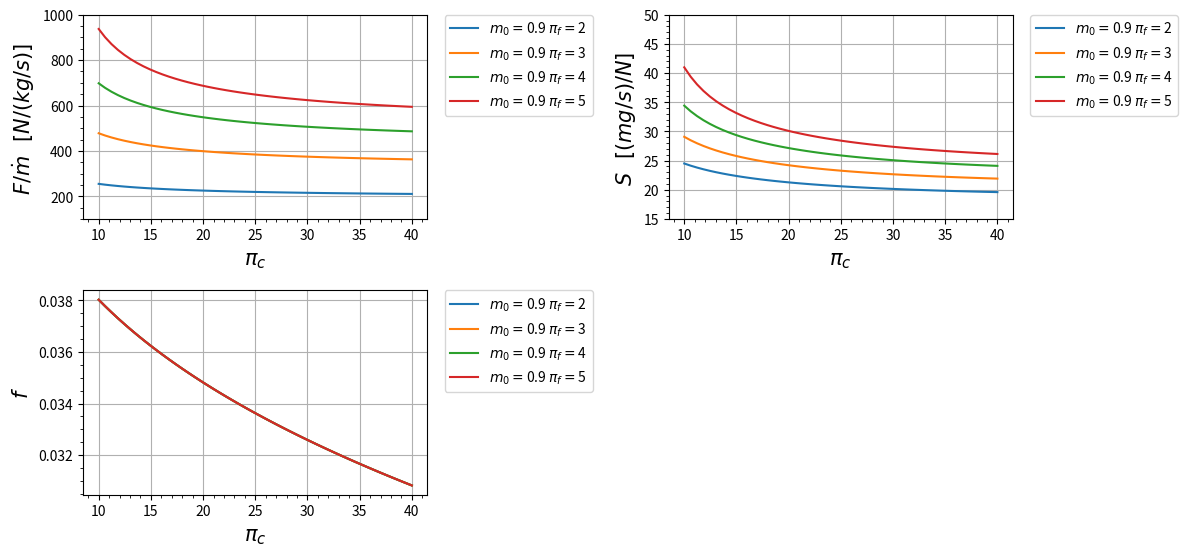

The script that saved this image:
import matplotlib.pyplot as plt
import numpy as np

class Turbofan_mist_real:
    def __init__(self):
        s = 1

    def R_c(self):
        r_c = ((gamma_c-1)/(gamma_c))*(c_pc)
        return r_c
    
    def R_t(self):
        r_t = ((gamma_t-1)/(gamma_t))*(c_pt)
        return r_t

    def R_ab(self):
        r_ab = ((gamma_ab-1)/(gamma_ab))*(c_pab)
        return r_ab

    def A_0(self):
        a_0 = (gamma_c*self.R_c()*t_0)**(0.5)
        return a_0
    
    def V_0(self):
        v_0 = self.A_0()*m_0
        return v_0
    
    def Tau_de_r(self):
        tau_r = 1 + (((gamma_c - 1)/(2))*(m_0**2))
        return tau_r
    
    def Pi_de_r(self):
        pi_r = (self.Tau_de_r())**((gamma_c)/(gamma_c-1))
        return pi_r
    
    def Pi_de_d(self):
        if m_0 <= 1:
            n_r = 1
        else:
            n_r = 1 - (0.075*((m_0-1)**1.35))

        pi_d = pi_dmax*n_r
        return pi_d
    
    def Tau_de_lambida(self):
        tau_lambida = (t_t4*c_pt)/(t_0*c_pc)
        return tau_lambida
    
    def Tau_de_lambida_AB(self):
        tau_lambida_ab = (t_t7*c_pab)/(t_0*c_pc)
        return tau_lambida_ab
    
    def Tau_de_c(self):
        tau_c = pi_c**((gamma_c-1)/(gamma_c*e_c))
        return tau_c
    
    def N_de_c(self):
        n_c = (((pi_c)**((gamma_c-1)/(gamma_c)))-1)/(self.Tau_de_c()-1)
        return n_c
    
    def Tau_de_f(self):
        tau_f = pi_f**((gamma_c-1)/(gamma_c*e_f))
        return tau_f
    
    def N_de_f(self):
        n_f = (((pi_f)**((gamma_c-1)/(gamma_c)))-1)/(self.Tau_de_f()-1)
        return n_f
    
    def F(self):
        f = (self.Tau_de_lambida() - (self.Tau_de_r()*self.Tau_de_c()))/(((n_b*h_pr)/(c_pc*t_0))-self.Tau_de_lambida())
        return f
    
    def Alpha(self):
        alpha = (((n_m)*(1+self.F())*((self.Tau_de_lambida())/(self.Tau_de_r()))*(1-(((pi_f)/(pi_c*pi_b))**((e_t*(gamma_t-1))/(gamma_t)))))-(self.Tau_de_c())+(1))/(self.Tau_de_f()-1)
        return alpha
    
    def Tau_de_t(self):
        tau_t = 1 - (((1)/(n_m*(1+self.F())))*((self.Tau_de_r())/(self.Tau_de_lambida()))*(self.Tau_de_c() - 1 + (self.Alpha()*(self.Tau_de_f()-1))))
        return tau_t
    
    def Pi_de_t(self):
        pi_t = self.Tau_de_t()**((gamma_t)/((gamma_t-1)*e_t))
        return pi_t
    
    def N_de_t(self):
        n_t = (1-self.Tau_de_t())/(1-(self.Tau_de_t()**(1/e_t)))
        return n_t
    
    def P_t16IP_16(self):
        p_t16Ip_16 = (pi_f)/(pi_c*pi_b*self.Pi_de_t())
        return p_t16Ip_16
    
    def M_16(self):
        m_16 = (((2)/(gamma_t-1))*((((self.P_t16IP_16())*((1+(((gamma_t-1)/(2))*((m_6)**(2))))**((gamma_t)/(gamma_t-1))))**((gamma_c-1)/(gamma_c)))-1))**(0.5)
        return m_16
    
    def Alpha_l(self):
        alpha_l = (self.Alpha())/(1+self.F())
        return alpha_l
    
    def C_p6a(self):
        c_p6a = (c_pt+(self.Alpha_l()*c_pc))/(1+self.Alpha_l())
        return c_p6a
    
    def R_6a(self):
        r_6a = (self.R_t()+(self.Alpha_l()*self.R_c()))/(1+self.Alpha_l())
        return r_6a
    
    def Gamma_6a(self):
        gamma_6a = (self.C_p6a())/(self.C_p6a()-self.R_6a())
        return gamma_6a
    
    def T_t16IT_6(self):
        t_t16It_t6 = (t_0*self.Tau_de_r()*self.Tau_de_f())/(t_t4*self.Tau_de_t())
        return t_t16It_t6
    
    def Tau_de_M(self):
        tau_m = ((c_pt)/(self.C_p6a()))*((1+(self.Alpha_l()*((c_pc)/(c_pt))*(self.T_t16IT_6())))/(1+self.Alpha_l()))
        return tau_m
    
    def Fluxo_6(self):
        fluxo_6 = ((m_6**2)*(1+(((gamma_t-1)/(2))*(m_6**2))))/((1+(gamma_t*(m_6**2)))**2)
        return fluxo_6
    
    def Fluxo_16(self):
        fluxo_16 = ((self.M_16()**2)*(1+(((gamma_c-1)/(2))*(self.M_16()**2))))/((1+(gamma_c*(self.M_16()**2)))**2)
        return fluxo_16
    
    def Fluxo_6a(self):
        fluxo_6a = (((1+self.Alpha_l())/(((1)/(self.Fluxo_6()**(0.5)))+(self.Alpha_l()*(((self.R_c()/self.R_t())*((gamma_t)/(gamma_c))*((self.T_t16IT_6())/(self.Fluxo_16())))**(0.5)))))**(2))*((self.R_6a())/(self.R_t()))*((gamma_t)/(self.Gamma_6a()))*(self.Tau_de_M())
        return fluxo_6a
    
    def M_6a(self):
        M_6a = ((2*self.Fluxo_6a())/(1-(2*self.Gamma_6a()*self.Fluxo_6a())+((1-(2*(self.Gamma_6a()+1)*self.Fluxo_6a()))**(0.5))))**(0.5)
        return M_6a
    
    def A_16IA_6(self):
        a_16Ia_6 = (self.Alpha_l()*((self.T_t16IT_6())**(0.5)))/((self.M_16()/m_6)*((((gamma_c)/(gamma_t))*(self.R_t()/self.R_c())*((1+(((gamma_c-1)/(2))*(self.M_16()**2)))/(1+(((gamma_t-1)/(2))*(m_6**2)))))**(0.5)))
        return a_16Ia_6
    
    def Pi_de_m_ideal(self):
        mfp_6 = (m_6*(((gamma_t)/(self.R_t()))**(0.5)))/((1+(((gamma_t-1)/(2))*(m_6**2)))**((gamma_t+1)/(2*(gamma_t-1))))
        mfp_6a = (self.M_6a()*(((self.Gamma_6a())/(self.R_6a()))**(0.5)))/((1+(((self.Gamma_6a()-1)/(2))*(self.M_6a()**2)))**((self.Gamma_6a()+1)/(2*(self.Gamma_6a()-1))))
        pi_m_ideal = (((1+self.Alpha_l())*(self.Tau_de_M()**(0.5)))/(1+self.A_16IA_6()))*((mfp_6)/(mfp_6a))
        return pi_m_ideal
    
    def Pi_de_m(self):
        pi_m = pi_mmax*self.Pi_de_m_ideal()
        return pi_m
    
    def P_t9IP_9(self):
        p_t9Ip_9 = p_0Ip_9*self.Pi_de_r()*self.Pi_de_d()*pi_c*pi_b*self.Pi_de_t()*pi_n*self.Pi_de_m()*pi_ab
        return p_t9Ip_9 
    
    def C_p9(self):
        if after_burn:
            c_p9 = c_pab
        else:
            c_p9 = self.C_p6a()
        return c_p9
    
    def R_9(self):
        if after_burn:
            r_9 = self.R_ab()
        else:
            r_9 = self.R_6a()
        return r_9
    
    def Gamma_9(self):
        if after_burn:
            gamma_9 = gamma_ab
        else:
            gamma_9 = self.Gamma_6a()
        return gamma_9
    
    def F_AB(self):
        if after_burn:
            f_ab = (1+((self.F())/(1+self.Alpha())))*(((self.Tau_de_lambida_AB())-(((self.C_p6a())/(c_pt))*(self.Tau_de_lambida())*(self.Tau_de_t())*(self.Tau_de_M())))/(((n_ab*h_pr)/(c_pc*t_0))-(self.Tau_de_lambida_AB())))
        else:
            f_ab = 0
        return f_ab
    
    def T_9IT_0(self):
        if after_burn:
            t_9It_0 = ((t_t7)/(t_0))/((self.P_t9IP_9())**((self.Gamma_9()-1)/(self.Gamma_9()))) 
        else:
            t_9It_0 = ((t_t4*self.Tau_de_t()*self.Tau_de_M())/(t_0))/((self.P_t9IP_9())**((self.Gamma_9()-1)/(self.Gamma_9())))
        
        return t_9It_0
    
    def M_9(self):
        m_9 = (((2)/(self.Gamma_9()-1))*(((self.P_t9IP_9())**((self.Gamma_9()-1)/(self.Gamma_9())))-1))**(0.5)
        return m_9
    
    def V_9Ia_0(self):
        v_9Ia_0 = self.M_9()*((((self.Gamma_9()*self.R_9())/(gamma_c*self.R_c()))*(self.T_9IT_0()))**(0.5))
        return v_9Ia_0
    
    def F_o(self):
        f_o = ((self.F())/(1+self.Alpha()))+(self.F_AB())
        return f_o
    
    def Empuxo(self):
        empuxo = self.A_0()*(((1+self.F_o())*(self.V_9Ia_0()))-(m_0)+((1+self.F_o())*((self.R_9())/(self.R_c()))*(self.T_9IT_0()/self.V_9Ia_0())*((1-p_0Ip_9)/(gamma_c))))
        return empuxo
    
    def S(self):
       s = (self.F_o()/(self.Empuxo()))*1000000
       return s
    
    def N_p(self):
       n_p = (2*self.V_0()*self.Empuxo())/((self.A_0()**2)*(((1+self.F_o())*((self.V_9Ia_0())**(2)))-(m_0**2)))
       return n_p
    
    def N_t(self):
       n_ter = ((self.A_0()**2)*(((1+self.F_o())*((self.V_9Ia_0())**(2)))-(m_0**2)))/(2*self.F_o()*h_pr)
       return n_ter
    
    
    def N_o(self):
       n_o = self.N_t()*self.N_p()
       return n_o
    
    
#####################################################################################

motor = Turbofan_mist_real()

# Variaveis de entrada:
lista_m_0 = [0.9]
lista_pi_f = [2,3,4,5]
lista_pi_c = [10,40]

# Constantes de entrada em SI:
t_0 = 216.7         #[K]
t_t4 = 1666.7       #[K]  
t_t7 = 2000       #[K]  
c_pc = 1004.832     #[J/kg K]
c_pt = 1235.106    #[J/kg K]
c_pab = 1235.106    #[J/kg K]
h_pr = 42798400     #[J/kg]
gamma_c = 1.4 
gamma_t = 1.3
gamma_ab = 1.3 
pi_dmax = 0.98
pi_b = 0.96
pi_ab = 0.94
pi_mmax = 0.98
pi_n = 0.98
e_f = 0.89
e_c = 0.90
e_t = 0.91
n_b = 0.99
n_ab = 0.95
n_m = 0.99
p_0Ip_9 = 1
m_6 = 0.4
m_0_ = 0.9
pi_c_ = 24


after_burn = False

convert = False
if convert:
    # Constantes de entrada FORA do SI:
    t_0 = 216.7         #[R]
    t_t4 = 1666.7       #[R]
    t_t7 = 1666.7       #[R]    
    c_pc = 1004.832     #[Btu/lbm R]
    c_pt = 1096.9416    #[Btu/lbm R]
    c_pab = 1096.9416    #[Btu/lbm R]
    h_pr = 42798400     #[Btu/lbm]
    
    #conversão
    t_0 = t_0/1.8             #[K]
    t_t4 = t_t4/1.8           #[K]
    t_t7 = t_t7/1.8           #[K]
    c_pc = (c_pc  * 4.1868)   #[kJ/kg K]
    c_pc  = c_pc * 1000        #[J/kg K]
    c_pt = (c_pt  * 4.1868)   #[kJ/kg K]
    c_pt = c_pt * 1000        #[J/kg K]
    c_pab = (c_pab  * 4.1868)   #[kJ/kg K]
    c_pab = c_pab * 1000        #[J/kg K]
    h_pr = h_pr * 2.326       #[kJ/kg]
    h_pr = h_pr * 1000        #[J/kg]


# Tabela com os dados de entrada
print(" ")
print(" ENTRADA\t\tVALOR\t\tUNIDADE")
print("|-------------------------------------------|")
dado = format(t_0, ".3f")
print("%s\t\t%s\t\t%s" % ("| T_0",dado,"K"))
print("|-------------------------------------------|")
dado = format(t_t4, ".3f")
print("%s\t%s\t%s" % ("| T_{t4}",dado,"K"))
print("|-------------------------------------------|")
dado = format(t_t7, ".3f")
print("%s\t%s\t%s" % ("| T_{t7}",dado,"K"))
print("|-------------------------------------------|")
dado = format(c_pc, ".3f")
print("%s\t%s\t%s" % ("| c_{pc}",dado,"[J/kg K]"))
print("|-------------------------------------------|")
dado = format(c_pt, ".3f")
print("%s\t%s\t%s" % ("| c_{pt}",dado,"[J/kg K]"))
print("|-------------------------------------------|")
dado = format(c_pab, ".3f")
print("%s\t%s\t%s" % ("| c_{pab}",dado,"[J/kg K]"))
print("|-------------------------------------------|")
dado = format(h_pr, ".3f")
print("%s\t%s\t%s" % ("| h_{pr}",dado,"[J/kg]"))
print("|-------------------------------------------|")
dado = format(gamma_c, ".3f")
print("%s\t%s\t\t%s" % ("| gamma_c",dado," "))
print("|-------------------------------------------|")
dado = format(gamma_t, ".3f")
print("%s\t%s\t\t%s" % ("| gamma_t",dado," "))
print("|-------------------------------------------|")
dado = format(gamma_ab, ".3f")
print("%s\t%s\t\t%s" % ("| gamma_{ab}",dado," "))
print("|-------------------------------------------|")
dado = format(pi_dmax, ".3f")
print("%s\t%s\t\t%s" % ("| pi_{dmax}",dado," "))
print("|-------------------------------------------|")
dado = format(pi_b, ".3f")
print("%s\t\t%s\t\t%s" % ("| pi_b",dado," "))
print("|-------------------------------------------|")
dado = format(pi_ab, ".3f")
print("%s\t%s\t\t%s" % ("| pi_{ab}",dado," "))
print("|-------------------------------------------|")
dado = format(pi_mmax, ".3f")
print("%s\t%s\t\t%s" % ("| pi_{Mmax}",dado," "))
print("|-------------------------------------------|")
dado = format(pi_n, ".3f")
print("%s\t\t%s\t\t%s" % ("| pi_n",dado," "))
print("|-------------------------------------------|")
dado = format(e_f, ".3f")
print("%s\t\t%s\t\t%s" % ("| e_f",dado," "))
print("|-------------------------------------------|")
dado = format(e_c, ".3f")
print("%s\t\t%s\t\t%s" % ("| e_c",dado," "))
print("|-------------------------------------------|")
dado = format(e_t, ".3f")
print("%s\t\t%s\t\t%s" % ("| e_t",dado," "))
print("|-------------------------------------------|")
dado = format(n_b, ".3f")
print("%s\t\t%s\t\t%s" % ("| eta_b",dado," "))
print("|-------------------------------------------|")
dado = format(n_ab, ".3f")
print("%s\t%s\t\t%s" % ("| eta_{ab}",dado," "))
print("|-------------------------------------------|")
dado = format(n_m, ".3f")
print("%s\t\t%s\t\t%s" % ("| eta_m",dado," "))
print("|-------------------------------------------|")
dado = format(p_0Ip_9, ".3f")
print("%s\t%s\t\t%s" % ("| p_0/p_9",dado," "))
print("|-------------------------------------------|")
dado = format(m_6, ".3f")
print("%s\t\t%s\t\t%s" % ("| m_6",dado," "))
print("|-------------------------------------------|")
print(" ")
print("ººººººººººººººººººººººººººººººººººººººººººººº")

# Graficos:
plt.figure(figsize = ((12, 6)))
pi_c = np.linspace(min(lista_pi_c) ,max(lista_pi_c))  #Limites do eixo X

# Grafico 1 ----------------------------------------------------------
plt.subplot(2, 2, 1)

for i in range(len(lista_m_0)):
    m_0 = lista_m_0[i]
    if m_0 == 2:
        lista_pi_f = [2,3]
    else:
        lista_pi_f = [2,3,4,5]
    for j in range(len(lista_pi_f)):
        pi_f = lista_pi_f[j]
        plt.plot(pi_c, motor.Empuxo(), label=r'$m_0 = ${} $\pi_f = ${}'.format(m_0,pi_f))

            
plt.legend(bbox_to_anchor=(1.05, 1),loc='upper left', borderaxespad=0.)
plt.ylim(100, 1000)
plt.xlabel(r'$\pi_c$' , fontsize=15)
plt.ylabel(r'$F/ \dot m$   $[N / (kg /s)]$ ' , fontsize=15)
plt.minorticks_on() # aparece a divisão
plt.grid()

# Grafico 2 ----------------------------------------------------------
plt.subplot(2, 2, 2)
for i in range(len(lista_m_0)):
    m_0 = lista_m_0[i]
    if m_0 == 2:
        lista_pi_f = [2,3]
    else:
        lista_pi_f = [2,3,4,5]
    for j in range(len(lista_pi_f)):
        pi_f = lista_pi_f[j]
        plt.plot(pi_c, motor.S(), label=r'$m_0 = ${} $\pi_f = ${}'.format(m_0,pi_f))
            
plt.legend(bbox_to_anchor=(1.05, 1),loc='upper left', borderaxespad=0.)
plt.ylim(15, 50)
plt.xlabel(r'$\pi_c$ ' , fontsize=15)
plt.ylabel(r'$S$   $[(mg/s) / N]$ ' , fontsize=15)
plt.minorticks_on() # aparece a divisão
plt.grid()

# Grafico 3 ----------------------------------------------------------
plt.subplot(2, 2, 3)
for i in range(len(lista_m_0)):
    m_0 = lista_m_0[i]
    if m_0 == 2:
        lista_pi_f = [2,3]
    else:
        lista_pi_f = [2,3,4,5]
    for j in range(len(lista_pi_f)):
        pi_f = lista_pi_f[j]
        plt.plot(pi_c, motor.F(), label=r'$m_0 = ${} $\pi_f = ${}'.format(m_0,pi_f))
            
plt.legend(bbox_to_anchor=(1.05, 1),loc='upper left', borderaxespad=0.)
plt.xlabel(r'$\pi_c$ ' , fontsize=15)
plt.ylabel(r'$f$' , fontsize=15)
plt.minorticks_on() # aparece a divisão
plt.grid()

# Grafico 4 ----------------------------------------------------------


# Plot Grafico ----------------------------------------------------------
plt.subplots_adjust(left=0.125, bottom=0.1, right=0.9, top=0.9, wspace=0.7, hspace=0.35)
plt.show()


    
# Tabela de saida:
for j in range(len(lista_m_0)):
    m_0 = lista_m_0[j]
    if m_0 == 2:
        lista_pi_f = [2,3]
    else:
        lista_pi_f = [2,3,4,5]
    for k in range(len(lista_pi_f)):
        pi_f = lista_pi_f[k]
        pi_c = pi_c_
        print(" ")
        print("VALORES INICIAIS")
        dado = format(m_0, ".3f")
        print("%s\t\t%s\t\t%s" % ("| m_0",dado," "))
        print("|-------------------------------------------|")
        dado = format(pi_f, ".3f")
        print("%s\t\t%s\t\t%s" % ("| pi_f",dado," "))
        print("|-------------------------------------------|")
        print("%s\t\t%s\t\t%s" % ("| pi_c",pi_c," "))
        print("|-------------------------------------------|")
        print(" ")
        print(" ")
        print(" SAIDA\t\tVALOR\t\tUNIDADE")
        print("|-------------------------------------------|")
        dado = format(motor.S(), ".3f")
        print("%s\t\t%s\t\t%s" % ("| S",dado,"mg s/N"))
        print("|-------------------------------------------|")
        dado = format(motor.Empuxo(), ".3f")
        if motor.Empuxo() <1000:
            print("%s\t\t%s\t\t%s" % ("| F/m_0",dado,"N s/kg"))
            print("|-------------------------------------------|")
        else:
            print("%s\t\t%s\t%s" % ("| F/m_0",dado,"N s/kg"))
            print("|-------------------------------------------|")
        dado = format(motor.F(), ".3f")
        print("%s\t\t%s\t%s" % ("| f",dado," "))
        print("|-------------------------------------------|")
        dado = format(motor.F_AB(), ".3f")
        print("%s\t%s\t%s" % ("| f_{AB}",dado," "))
        print("|-------------------------------------------|")
        dado = format(motor.F_o(), ".3f")
        print("%s\t\t%s\t%s" % ("| f_O",dado," "))
        print("|-------------------------------------------|")
        dado = format(motor.Alpha(), ".3f")
        print("%s\t\t%s\t%s" % ("| alpha",dado," "))
        print("|-------------------------------------------|")
        dado = format(motor.N_de_t(), ".3f")
        print("%s\t\t%s\t%s" % ("| eta_t",dado," "))
        print("|-------------------------------------------|")
        dado = format(motor.N_de_c(), ".3f")
        print("%s\t\t%s\t%s" % ("| eta_c",dado," "))
        print("|-------------------------------------------|")
        dado = format(motor.N_p(), ".3f")
        print("%s\t\t%s\t\t%s" % ("| eta_P",dado," "))
        print("|-------------------------------------------|")
        dado = format(motor.N_t(), ".3f")
        print("%s\t\t%s\t\t%s" % ("| eta_T",dado," "))
        print("|-------------------------------------------|")
        dado = format(motor.N_o(), ".3f")
        print("%s\t\t%s\t\t%s" % ("| eta_O",dado," "))
        print("|-------------------------------------------|")
        print(" ")
        print("@@@@@@@@@@@@@@@@@@@@@@@@@@@@@@@@@@@@@@@@@@@@@@")




